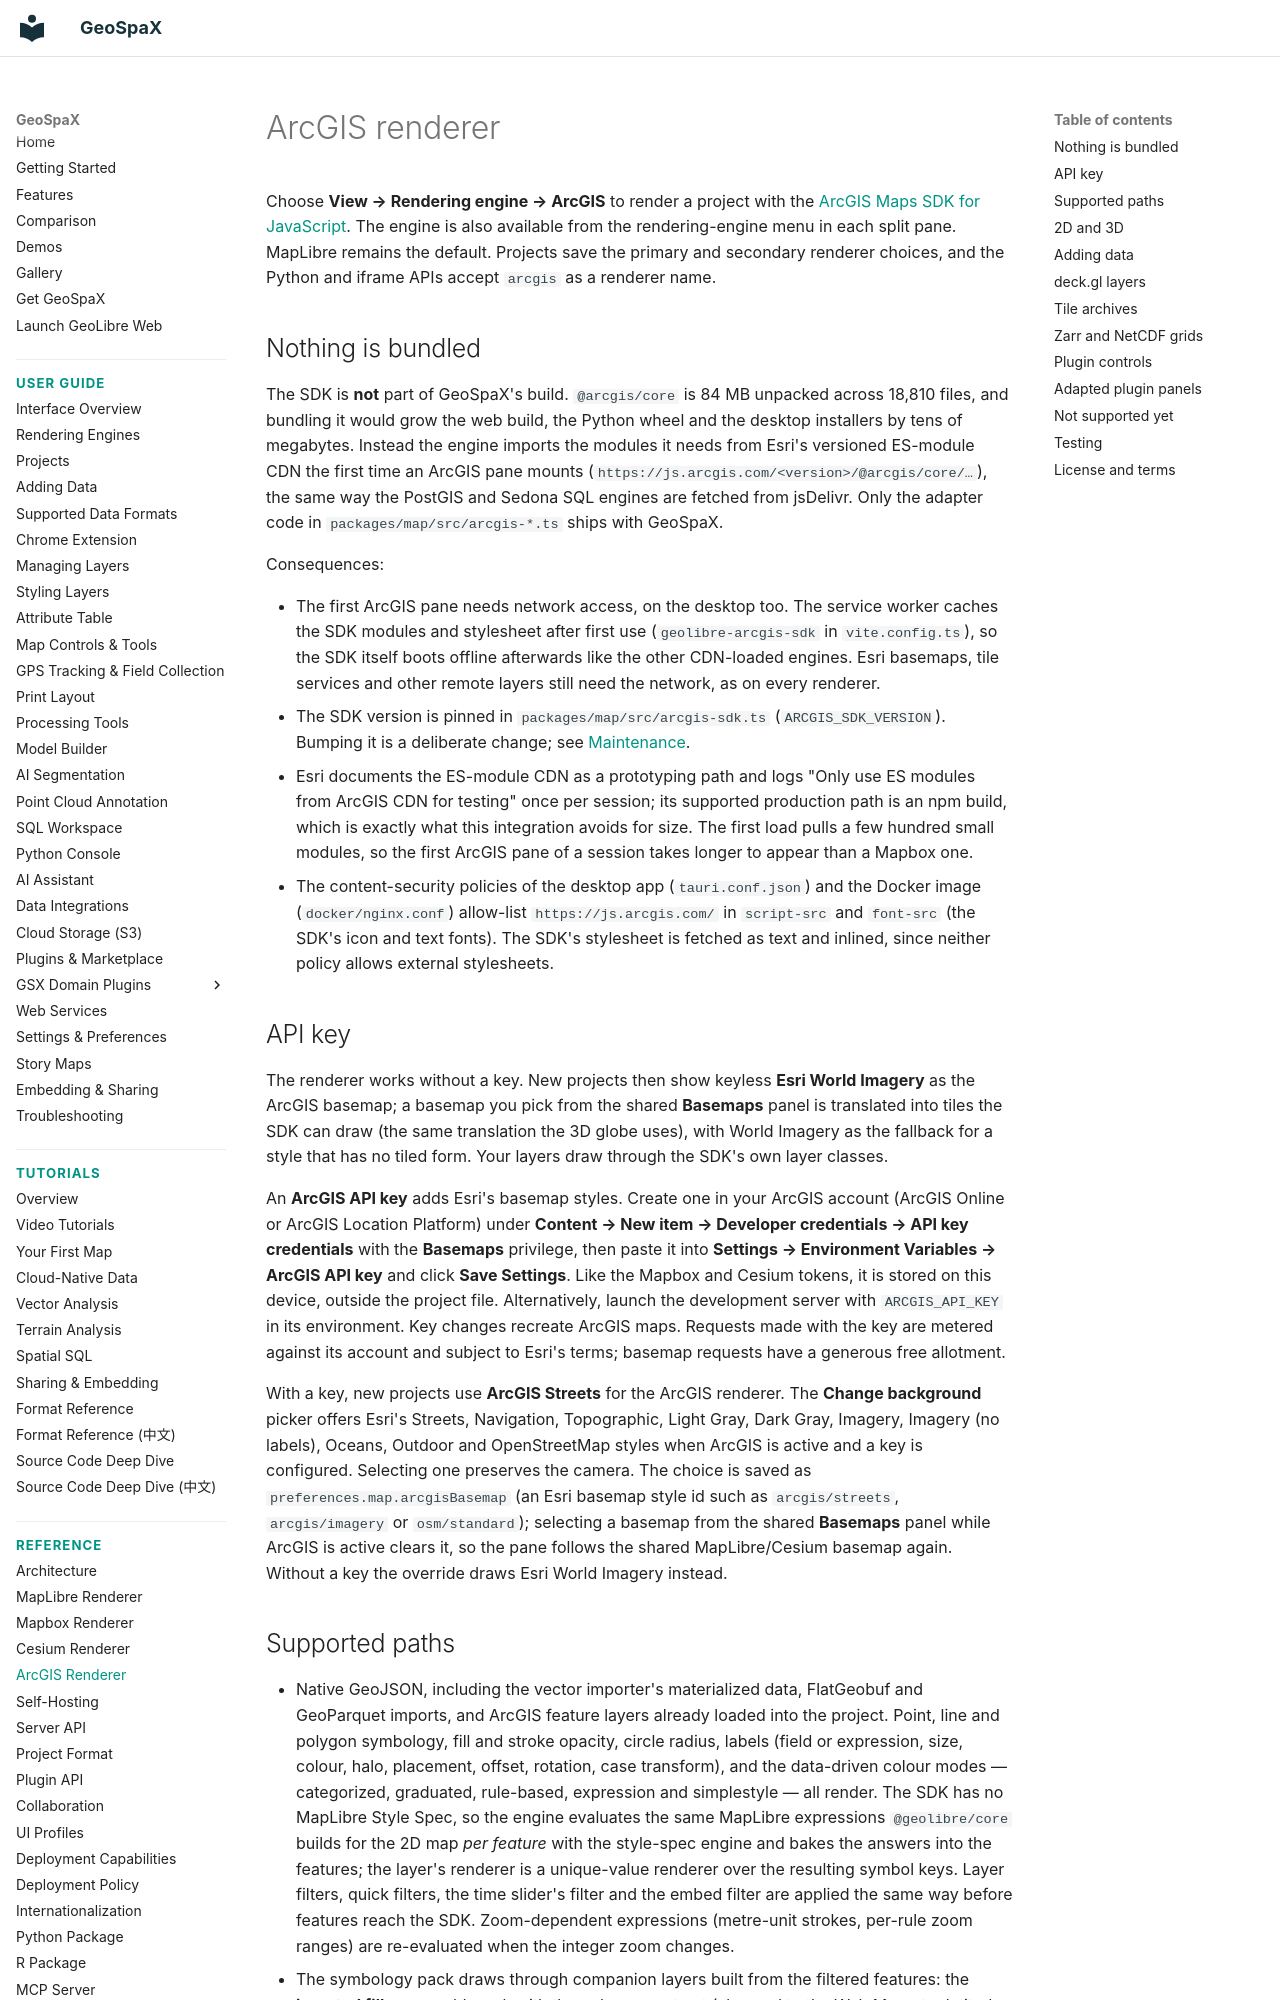

repository: jm0535/GeoSpaX · page: arcgis-renderer/index.html · generator: mkdocs

# ArcGIS renderer

Choose **View → Rendering engine → ArcGIS** to render a project with the
[ArcGIS Maps SDK for JavaScript](https://developers.arcgis.com/javascript/latest/).
The engine is also available from the rendering-engine menu in each split pane.
MapLibre remains the default. Projects save the primary and secondary renderer
choices, and the Python and iframe APIs accept `arcgis` as a renderer name.

## Nothing is bundled

The SDK is **not** part of GeoSpaX's build. `@arcgis/core` is 84 MB unpacked
across 18,810 files, and bundling it would grow the web build, the Python wheel
and the desktop installers by tens of megabytes. Instead the engine imports the
modules it needs from Esri's versioned ES-module CDN the first time an ArcGIS
pane mounts (`https://js.arcgis.com/<version>/@arcgis/core/…`), the same way
the PostGIS and Sedona SQL engines are fetched from jsDelivr. Only the adapter
code in `packages/map/src/arcgis-*.ts` ships with GeoSpaX.

Consequences:

- The first ArcGIS pane needs network access, on the desktop too. The service
  worker caches the SDK modules and stylesheet after first use
  (`geolibre-arcgis-sdk` in `vite.config.ts`), so the SDK itself boots offline
  afterwards like the other CDN-loaded engines. Esri basemaps, tile services
  and other remote layers still need the network, as on every renderer.
- The SDK version is pinned in `packages/map/src/arcgis-sdk.ts`
  (`ARCGIS_SDK_VERSION`). Bumping it is a deliberate change; see
  [Maintenance](maintenance.md#arcgis-maps-sdk-for-javascript-loaded-from-esris-cdn).
- Esri documents the ES-module CDN as a prototyping path and logs "Only use ES
  modules from ArcGIS CDN for testing" once per session; its supported
  production path is an npm build, which is exactly what this integration
  avoids for size. The first load pulls a few hundred small modules, so the
  first ArcGIS pane of a session takes longer to appear than a Mapbox one.
- The content-security policies of the desktop app (`tauri.conf.json`) and the
  Docker image (`docker/nginx.conf`) allow-list `https://js.arcgis.com/` in
  `script-src` and `font-src` (the SDK's icon and text fonts). The SDK's
  stylesheet is fetched as text and inlined, since neither policy allows
  external stylesheets.

## API key

The renderer works without a key. New projects then show keyless **Esri World
Imagery** as the ArcGIS basemap; a basemap you pick from the shared
**Basemaps** panel is translated into tiles the SDK can draw (the same
translation the 3D globe uses), with World Imagery as the fallback for a style
that has no tiled form. Your layers draw through the SDK's own layer classes.

An **ArcGIS API key** adds Esri's basemap styles. Create one in your ArcGIS
account (ArcGIS Online or ArcGIS Location Platform) under **Content → New item
→ Developer credentials → API key credentials** with the **Basemaps**
privilege, then paste it into **Settings → Environment Variables → ArcGIS API
key** and click **Save Settings**. Like the Mapbox and Cesium tokens, it is
stored on this device, outside the project file. Alternatively, launch the
development server with `ARCGIS_API_KEY` in its environment. Key changes
recreate ArcGIS maps. Requests made with the key are metered against its
account and subject to Esri's terms; basemap requests have a generous free
allotment.

With a key, new projects use **ArcGIS Streets** for the ArcGIS renderer. The
**Change background** picker offers Esri's Streets, Navigation, Topographic,
Light Gray, Dark Gray, Imagery, Imagery (no labels), Oceans, Outdoor and
OpenStreetMap styles when ArcGIS is active
and a key is configured. Selecting one preserves the camera. The
choice is saved as `preferences.map.arcgisBasemap` (an Esri basemap style id
such as `arcgis/streets`, `arcgis/imagery` or `osm/standard`); selecting a
basemap from the shared **Basemaps** panel while ArcGIS is active clears it,
so the pane follows the shared MapLibre/Cesium basemap again. Without a key the
override draws Esri World Imagery instead.
